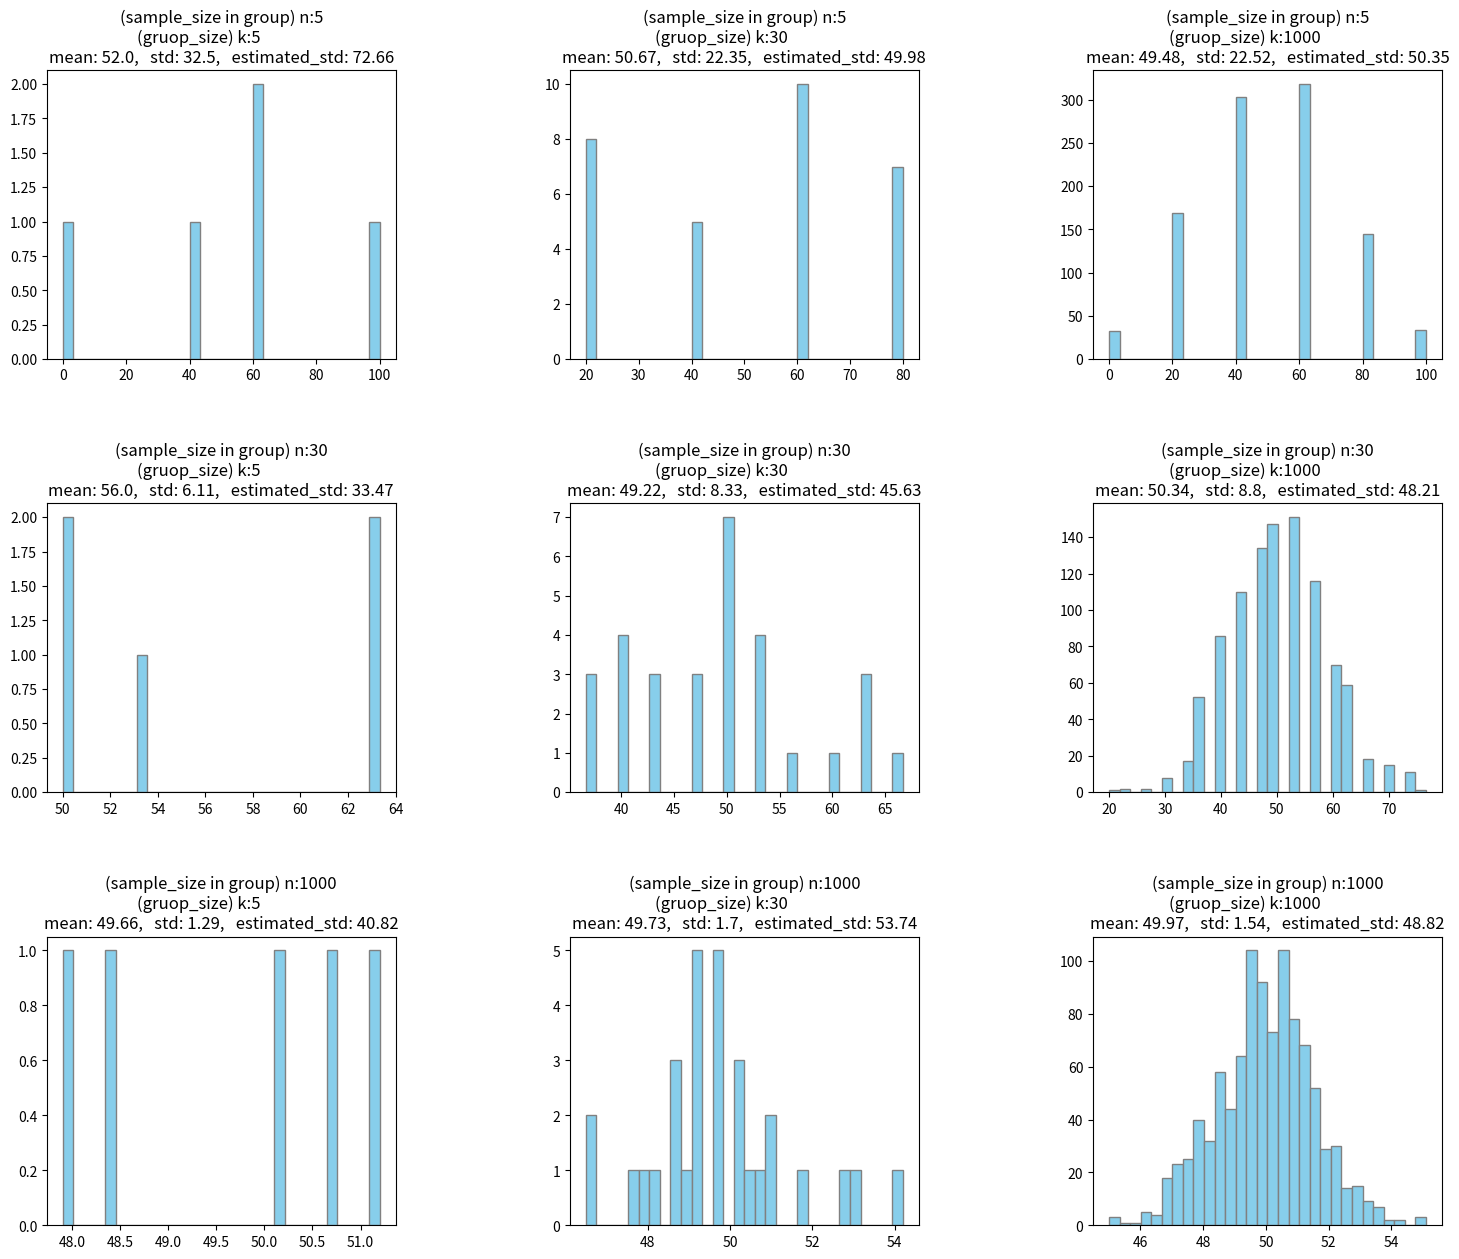

The matplotlib source for this figure:
import numpy as np
import pandas as pd
import matplotlib.pyplot as plt


# CLT (Central Limit Theorem) 중심극한정리
mo = np.array([0,100])
# size=10

result = {}
# [1, 30, 100]
for size in [5, 30, 1000]:        # 집단내 sample의 갯수
    result[size] = {}
    for n_counts in [5, 30, 1000]:  # 표본의 갯수 (시행횟수)
        result[size][n_counts] = []
        samples = []
        for _ in range(n_counts):
            samples = np.random.choice(mo, size, replace=True)
            result[size][n_counts].append(np.mean(samples))
        result[size][n_counts] = np.stack(result[size][n_counts])


figs_nr = len(result.keys())

print(f"μ: {mo.mean()},  σ: {mo.std()}")
plt.figure(figsize=(18,figs_nr*5))
for es, (size, c_dict) in enumerate(result.items()):
    for ec, (n_counts, values) in enumerate(c_dict.items()):
        plt.subplot(figs_nr, 3, es*3+ec+1)
        plt.title(f"(sample_size in group) n:{size}\n(gruop_size) k:{n_counts}\
            \nmean: {round(values.mean(),2)},   std: {round(values.std(),2)},   estimated_std: {round(values.std()*np.sqrt(size),2)}")
        plt.hist(values, bins=30, edgecolor='gray', color='skyblue')
        # plt.xlim(-1,101)
plt.subplots_adjust(hspace=0.5, wspace=0.5)
